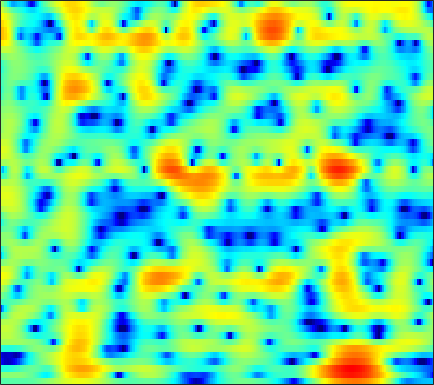

Data behind this chart, as committed beside it:
-2.0088, -1.9593, -1.9033, -1.8559, -1.8276, -1.7995, -1.7781, -1.7681, -1.764, -1.7567, -1.7512, -1.7344, -1.6874, -1.6051, -1.5189, -1.3699, -1.1804, -1.0064, -0.73477, -0.42297, -0.076174, 0.20537, 0.6019, 1.0148
0.2582, 0.3256, 0.3949, 0.4463, 0.4724, 0.4923, 0.4845, 0.4574, 0.3873, 0.2726, 0.1035, -0.0678, -0.3636, -0.7496, -1.109, -1.694, -2.416, -3.048, -3.99, -4.947, -5.659, -5.782, -5.171, -3.833
-3.926, -4.04, -4.132, -4.111, -4.017, -3.782, -3.453, -3.164, -2.745, -2.317, -1.912, -1.641, -1.348, -1.148, -1.07, -1.08, -1.228, -1.428, -1.794, -2.216, -2.571, -2.662, -2.369, -1.527
-15.93, -17.26, -18.51, -18.85, -18.58, -17.78, -16.57, -15.4, -13.54, -11.54, -9.57, -8.198, -6.548, -5.117, -4.18, -3.092, -2.168, -1.562, -0.8349, -0.178, 0.4402, 0.8954, 1.511, 2.145
-16.95, -18.26, -18.75, -18.38, -18.19, -18.47, -19.49, -20.11, -18.75, -15.41, -12.06, -9.911, -7.51, -5.578, -4.381, -3.047, -1.958, -1.271, -0.4836, 0.1941, 0.7964, 1.22, 1.775, 2.332
-3.583, -3.745, -3.9, -3.983, -4.002, -3.955, -3.822, -3.645, -3.301, -2.86, -2.327, -1.878, -1.27, -0.7137, -0.3633, 0.01058, 0.2606, 0.3572, 0.3594, 0.2217, -0.0461, -0.297, -0.6031, -0.713
1.362, 1.434, 1.49, 1.5, 1.484, 1.441, 1.38, 1.319, 1.21, 1.077, 0.9334, 0.8227, 0.6541, 0.4592, 0.2922, 0.04501, -0.2647, -0.5602, -1.088, -1.855, -2.997, -4.206, -6.599, -10.64
2.295, 2.422, 2.497, 2.47, 2.379, 2.162, 1.826, 1.502, 0.9628, 0.3133, -0.4502, -1.1, -2.05, -3.013, -3.673, -4.35, -4.706, -4.753, -4.597, -4.307, -4.001, -3.79, -3.51, -3.137
2.743, 2.828, 2.855, 2.783, 2.654, 2.367, 1.928, 1.485, 0.7091, -0.3205, -1.686, -3.005, -5.273, -8.45, -11.96, -20.68, -21.84, -14.72, -10.06, -7.285, -5.346, -4.219, -2.983, -1.914
1.815, 1.906, 2.039, 2.162, 2.219, 2.214, 2.08, 1.871, 1.427, 0.7626, -0.1225, -0.9114, -2.115, -3.434, -4.386, -5.359, -5.837, -5.864, -5.541, -5.059, -4.549, -4.153, -3.561, -2.825
-2.691, -2.129, -1.015, 0.124, 0.8692, 1.669, 2.221, 2.482, 2.632, 2.597, 2.415, 2.184, 1.738, 1.185, 0.7304, 0.05814, -0.7058, -1.331, -2.288, -3.559, -5.332, -7.069, -9.737, -10.7
-13.37, -9.031, -5.122, -2.589, -1.254, 0.04008, 0.9479, 1.446, 1.936, 2.256, 2.433, 2.466, 2.407, 2.261, 2.069, 1.687, 1.172, 0.6651, -0.2209, -1.364, -2.782, -3.966, -5.395, -5.842
-2.906, -2.889, -2.677, -2.383, -2.172, -1.93, -1.719, -1.541, -1.237, -0.8594, -0.4488, -0.138, 0.2858, 0.6444, 0.8224, 0.9656, 0.9879, 0.9114, 0.7117, 0.497, 0.2814, 0.1328, -0.001617, 0.0501
-0.2749, -0.755, -1.52, -2.525, -3.452, -4.919, -6.483, -7.404, -7.63, -6.54, -4.864, -3.615, -2.177, -1.097, -0.4772, 0.1702, 0.6092, 0.8345, 1.045, 1.151, 1.2, 1.235, 1.314, 1.453
2.023, 1.47, 0.4402, -1.007, -2.437, -5.001, -8.595, -11.86, -13.23, -9.655, -6.372, -4.508, -2.687, -1.445, -0.7083, 0.02744, 0.4947, 0.7309, 0.8937, 0.8168, 0.607, 0.449, 0.3287, 0.3616
4.237, 3.976, 3.382, 2.545, 1.769, 0.6138, -0.545, -1.323, -2.112, -2.559, -2.664, -2.566, -2.313, -1.802, -1.303, -0.705, -0.2558, -0.1169, -0.3013, -0.9026, -2.053, -3.387, -5.814, -8.014
4.967, 4.905, 4.613, 4.1, 3.576, 2.699, 1.598, 0.6013, -1.006, -2.996, -5.562, -7.884, -9.972, -8.361, -6.202, -3.836, -2.219, -1.531, -1.232, -1.427, -2.279, -3.392, -5.22, -6.589
3.511, 3.529, 3.451, 3.224, 2.949, 2.402, 1.603, 0.8103, -0.5314, -2.32, -4.497, -6.167, -7.645, -6.802, -5.266, -3.446, -2.069, -1.347, -0.7086, -0.4627, -0.5114, -0.6173, -0.7936, -0.9449
-0.2139, 0.1393, 0.6655, 1.126, 1.365, 1.513, 1.463, 1.305, 0.9471, 0.4964, 0.04426, -0.2609, -0.4999, -0.4827, -0.4055, -0.2002, 0.01586, 0.1309, 0.2215, 0.1232, -0.06222, -0.2321, -0.5187, -0.7814
-7.366, -4.814, -2.354, -0.6535, 0.2498, 1.087, 1.611, 1.846, 2.002, 2.045, 2.007, 1.955, 1.912, 1.84, 1.754, 1.658, 1.492, 1.286, 0.8578, 0.2963, -0.4347, -1.128, -2.135, -3.093
-4.362, -2.991, -1.307, -0.00625, 0.7214, 1.419, 1.847, 2.031, 2.154, 2.179, 2.16, 2.158, 2.161, 2.157, 2.179, 2.134, 1.975, 1.747, 1.222, 0.4255, -0.8204, -2.129, -4.59, -8.602
0.2226, 0.454, 0.8091, 1.084, 1.2, 1.194, 0.972, 0.6721, 0.1373, -0.4501, -0.8923, -1.025, -0.8768, -0.3838, 0.0991, 0.6672, 1.087, 1.274, 1.31, 1.009, 0.4095, -0.2272, -1.359, -2.558
0.2118, 0.3694, 0.4944, 0.4683, 0.3017, -0.1927, -1.072, -2.061, -3.972, -6.851, -11.03, -13.68, -10.86, -6.638, -4.409, -2.28, -0.7993, -0.02542, 0.7054, 1.121, 1.35, 1.408, 1.407, 1.404
-2.265, -1.672, -1.088, -0.7793, -0.7619, -1.045, -1.712, -2.487, -3.904, -5.725, -7.542, -8.253, -7.625, -5.838, -4.517, -2.954, -1.715, -0.9684, -0.2038, 0.439, 0.941, 1.256, 1.65, 1.982
-4.552, -3.1, -1.733, -0.8731, -0.5025, -0.3066, -0.4119, -0.6471, -1.106, -1.651, -2.134, -2.407, -2.588, -2.573, -2.486, -2.24, -1.985, -1.739, -1.391, -0.9514, -0.4756, -0.06948, 0.5074, 1.08
-2.138, -1.048, 0.0849, 0.8652, 1.248, 1.52, 1.55, 1.437, 1.134, 0.7, 0.145, -0.3249, -1.004, -1.775, -2.348, -3.148, -3.9, -4.356, -4.606, -4.451, -3.828, -3.127, -2.097, -1.008
1.571, 2.02, 2.529, 2.892, 3.056, 3.114, 2.992, 2.78, 2.334, 1.705, 0.874, 0.114, -1.122, -2.614, -3.989, -6.254, -9.07, -11.72, -15.18, -14.91, -11.57, -9.254, -6.696, -4.583
3.373, 3.569, 3.757, 3.847, 3.834, 3.699, 3.414, 3.095, 2.518, 1.742, 0.7721, -0.1145, -1.524, -3.269, -4.837, -7.295, -10.31, -12.92, -15.88, -16.54, -14.67, -13.05, -10.77, -8.434
3.895, 4, 4.063, 4.035, 3.94, 3.718, 3.362, 3.008, 2.409, 1.654, 0.7364, -0.06438, -1.277, -2.71, -3.869, -5.661, -7.564, -9.116, -11.36, -13.9, -17, -19.63, -18.54, -13.48
3.547, 3.596, 3.62, 3.574, 3.489, 3.279, 2.942, 2.6, 2.017, 1.326, 0.5119, -0.139, -1.082, -2.018, -2.783, -3.867, -5.052, -6.021, -7.579, -9.283, -11.26, -12.2, -11.79, -9.426
1.937, 1.896, 1.966, 2.12, 2.225, 2.241, 2.053, 1.736, 1.087, 0.2015, -0.7821, -1.511, -2.279, -2.732, -2.894, -2.847, -2.915, -2.96, -3.075, -3.294, -3.361, -3.35, -3.035, -2.484
-2.956, -3.473, -2.416, -0.6195, 0.4742, 1.393, 1.644, 1.408, 0.5106, -1.155, -3.716, -6.289, -9.339, -8.325, -5.873, -3.279, -1.459, -0.5689, 0.2604, 0.7192, 0.976, 1.05, 1.101, 1.083
-6.294, -8.056, -4.667, -1.119, 0.569, 1.893, 2.336, 2.211, 1.457, 0.02802, -2.108, -3.992, -5.891, -5.121, -3.345, -1.124, 0.6431, 1.566, 2.359, 2.784, 2.752, 2.535, 1.9, 0.9453
1.565, 1.407, 1.508, 1.827, 2.058, 2.223, 2.127, 1.873, 1.339, 0.6504, -0.02802, -0.4732, -0.7533, -0.6947, -0.3168, 0.2526, 0.9106, 1.342, 1.68, 1.774, 1.433, 0.9111, -0.3297, -2.303
3.487, 3.404, 3.251, 2.996, 2.738, 2.241, 1.586, 0.9717, 0.02613, -0.9411, -1.802, -2.234, -2.424, -2.103, -1.657, -0.9175, -0.1821, 0.2733, 0.7476, 0.8907, 0.7997, 0.4544, -0.2934, -1.431
3.985, 3.943, 3.722, 3.307, 2.84, 1.983, 0.7933, -0.3527, -2.324, -4.913, -8.139, -10.37, -10.52, -7.717, -5.737, -3.463, -1.847, -0.9067, 0.03909, 0.6503, 0.9902, 1.078, 0.9793, 0.6916
3.033, 3.127, 3.047, 2.725, 2.292, 1.443, 0.2213, -0.9677, -2.977, -5.637, -8.905, -11.21, -11.53, -8.942, -7.062, -4.865, -3.231, -2.182, -1.072, -0.1252, 0.5444, 0.9557, 1.312, 1.484
1.493, 1.877, 2.141, 2.099, 1.883, 1.341, 0.5373, -0.2325, -1.433, -2.744, -4.033, -4.816, -5.507, -5.776, -5.673, -5.336, -4.549, -3.852, -2.757, -1.625, -0.5679, 0.1199, 0.8831, 1.44
0.6602, 1.312, 1.857, 2.072, 2.042, 1.77, 1.254, 0.7162, -0.1844, -1.258, -2.488, -3.544, -5.089, -6.856, -8.186, -9.662, -9.571, -8.324, -5.999, -3.823, -1.921, -0.8, 0.4435, 1.369
0.7016, 1.28, 1.801, 2.062, 2.092, 1.933, 1.54, 1.11, 0.3371, -0.6573, -1.91, -3.096, -5.07, -7.697, -10.56, -15.99, -17.39, -12.68, -7.998, -4.862, -2.549, -1.251, 0.168, 1.221
0.5982, 0.9626, 1.311, 1.492, 1.506, 1.368, 1.055, 0.7118, 0.1126, -0.638, -1.533, -2.266, -3.359, -4.49, -5.237, -5.955, -5.944, -5.551, -4.525, -3.324, -2.085, -1.184, -0.1389, 0.7856
0.01235, 0.3118, 0.6085, 0.7442, 0.7358, 0.5692, 0.2595, -0.06045, -0.5471, -1.083, -1.616, -1.998, -2.47, -2.925, -3.163, -3.378, -3.52, -3.462, -3.244, -2.844, -2.299, -1.733, -0.9006, 0.04207
-1.111, -0.5571, -0.03609, 0.18, 0.1352, -0.1978, -0.8028, -1.369, -2.136, -2.738, -3.04, -3.11, -3.034, -2.926, -2.981, -3.123, -3.477, -3.796, -4.368, -4.822, -4.965, -4.658, -3.492, -1.855
-3.125, -1.832, -0.7689, -0.3635, -0.4847, -1.22, -2.699, -4.357, -7.375, -10.19, -9.581, -7.658, -5.542, -4.243, -3.833, -3.911, -4.475, -5.415, -7.306, -10.43, -15.92, -20.28, -11.98, -5.988
-3.709, -2.439, -1.331, -0.8573, -0.9194, -1.586, -2.987, -4.602, -7.558, -10.31, -9.771, -7.891, -5.832, -4.767, -4.439, -4.713, -5.672, -6.815, -8.71, -10.67, -12.03, -11.72, -9.33, -5.882
-2.821, -2.024, -1.178, -0.6553, -0.4886, -0.5689, -0.9575, -1.385, -2.009, -2.521, -2.786, -2.839, -2.905, -3.165, -3.56, -4.447, -6, -7.625, -10.7, -15.77, -21.7, -17.1, -10.42, -5.915
-3.203, -2.333, -1.38, -0.6754, -0.3032, -0.005423, 0.09493, 0.06462, -0.06965, -0.29, -0.5527, -0.8015, -1.211, -1.722, -2.268, -3.197, -4.368, -5.431, -7.064, -8.647, -9.223, -8.402, -6.151, -3.629
-4.104, -3.005, -1.845, -0.9774, -0.4977, -0.04953, 0.2102, 0.2958, 0.2868, 0.165, -0.06079, -0.2856, -0.646, -1.079, -1.428, -1.966, -2.508, -2.88, -3.299, -3.473, -3.307, -2.966, -2.184, -1.157
-3.496, -2.477, -1.398, -0.6128, -0.1954, 0.1794, 0.3676, 0.4073, 0.3384, 0.1742, -0.07631, -0.2957, -0.6289, -0.9984, -1.239, -1.552, -1.81, -1.933, -2.011, -1.923, -1.66, -1.392, -0.8945, -0.2727
-0.9835, -0.3298, 0.3316, 0.7637, 0.9457, 1.016, 0.9238, 0.7683, 0.4721, 0.0982, -0.3203, -0.6469, -1.113, -1.552, -1.868, -2.167, -2.378, -2.453, -2.379, -2.168, -1.817, -1.474, -0.9914, -0.4529
2.514, 2.774, 2.905, 2.804, 2.596, 2.148, 1.556, 1.045, 0.3307, -0.4057, -1.136, -1.711, -2.467, -3.217, -3.813, -4.499, -4.872, -4.905, -4.582, -4.015, -3.363, -2.807, -2.138, -1.565
6.046, 5.926, 5.506, 4.772, 4.015, 2.757, 1.262, 0.06488, -1.455, -2.656, -3.523, -4.075, -4.939, -6.314, -7.606, -10.14, -12.5, -12.44, -10.32, -7.846, -6.057, -5.17, -4.308, -3.844
8.295, 7.874, 7.004, 5.716, 4.419, 2.142, -0.9626, -4.031, -9.344, -12.55, -9.798, -8.035, -7.237, -7.777, -9.081, -11.89, -15.35, -15.54, -12.38, -9.679, -7.971, -7.421, -7.107, -7.288
8.278, 7.756, 6.76, 5.394, 4.09, 1.923, -0.8178, -3.24, -6.591, -8.394, -7.834, -7.009, -6.398, -6.273, -6.662, -7.309, -7.935, -8.264, -8.69, -9.213, -9.925, -10.43, -11.19, -11.38
7.151, 6.661, 5.782, 4.68, 3.719, 2.304, 0.7975, -0.3187, -1.656, -2.707, -3.439, -3.854, -4.239, -4.64, -4.884, -5.36, -6.013, -6.65, -7.717, -9.264, -11.88, -15.08, -24.87, -22.51
5.719, 5.207, 4.376, 3.405, 2.627, 1.55, 0.5016, -0.2515, -1.178, -2.002, -2.736, -3.218, -3.769, -4.277, -4.547, -4.877, -5.182, -5.465, -5.888, -6.438, -7.151, -7.733, -8.039, -7.304
3.662, 2.953, 1.831, 0.5794, -0.353, -1.463, -2.336, -2.852, -3.444, -4.023, -4.684, -5.224, -6.046, -6.671, -7.006, -6.9, -6.269, -5.61, -4.772, -4.03, -3.32, -2.761, -1.985, -1.075
1.188, 0.06038, -1.962, -4.553, -6.743, -9.037, -9.292, -8.553, -7.636, -7.361, -7.83, -8.792, -10.94, -14.41, -17, -14.98, -10.43, -7.796, -5.181, -3.22, -1.681, -0.6752, 0.4878, 1.546
